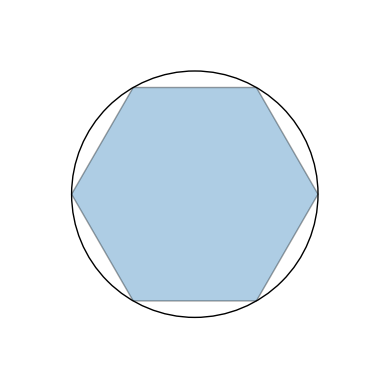
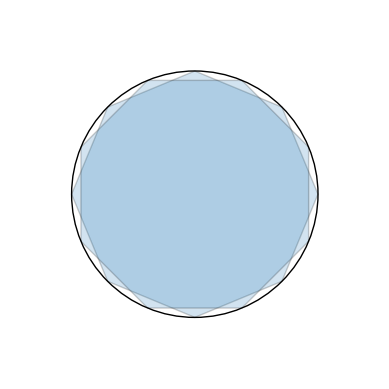
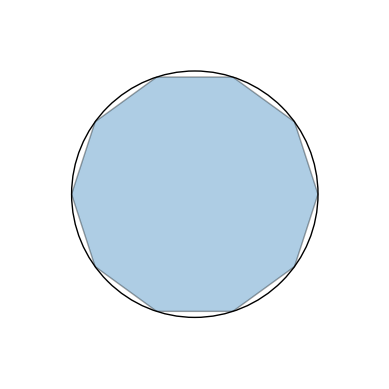
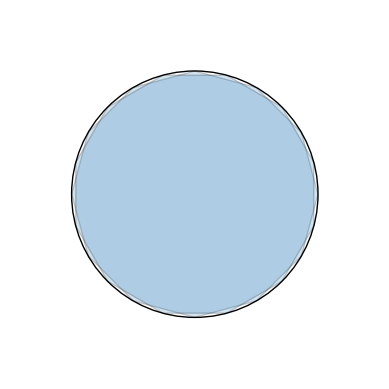
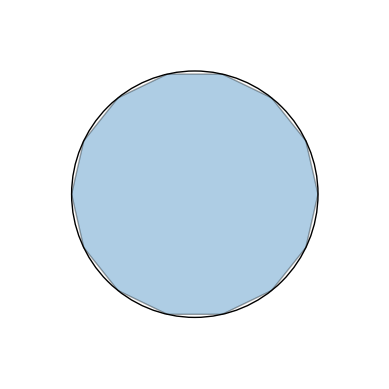
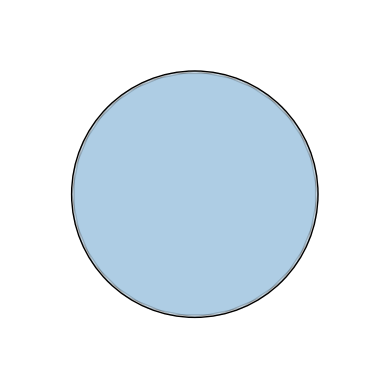

Write Python code to recreate these figures, in order.
import matplotlib.pyplot as plt
from matplotlib.patches import RegularPolygon, Circle # 导入正多边形和圆形
import numpy as np
# 割圆术
# 割圆术是古希腊数学家阿基米德提出的一种计算圆周率的方法。它基于将圆分割成许多小正多边形，然后计算这些正多边形的周长，从而逼近圆的周长。
# 割圆术的基本思想是将圆分割成许多小正多边形，然后计算这些正多边形的周长，从而逼近圆的周长。具体来说，我们可以将圆分割成许多小正多边形，然后计算这些正多边形的周长，从而逼近圆的周长。
# 割圆术的基本步骤如下：
# 1. 将圆分割成许多小正多边形，例如正方形、正六边形、正十二边形等。
# 2. 计算每个小正多边形的周长，然后将这些周长相加，得到整个圆的近似周长。
# 3. 通过增加小正多边形的数量，可以逐渐逼近圆的周长。

# 割圆术的Python代码实现如下：

for num_vertices in [6, 8, 10, 12, 14, 16]: # 正多边形的边数
    fig, ax = plt.subplots() #
    ax.set_aspect('equal')
    hexagon_inner = RegularPolygon((0, 0), numVertices=num_vertices, 
                                   radius=1, orientation=np.pi/2, alpha=0.2, edgecolor='k')
    ax.add_patch(hexagon_inner)
    hexagon_outer = RegularPolygon((0, 0), numVertices=num_vertices,
                               radius=1, orientation=np.pi/num_vertices, 
                               alpha=0.2, edgecolor='k')
    ax.add_patch(hexagon_outer)
    circle = Circle((0, 0), radius=1, edgecolor='k', facecolor='none')
    ax.add_patch(circle)

    plt.axis('off')

    plt.xlim(-1.5, 1.5)
    plt.ylim(-1.5, 1.5)
    plt.show()